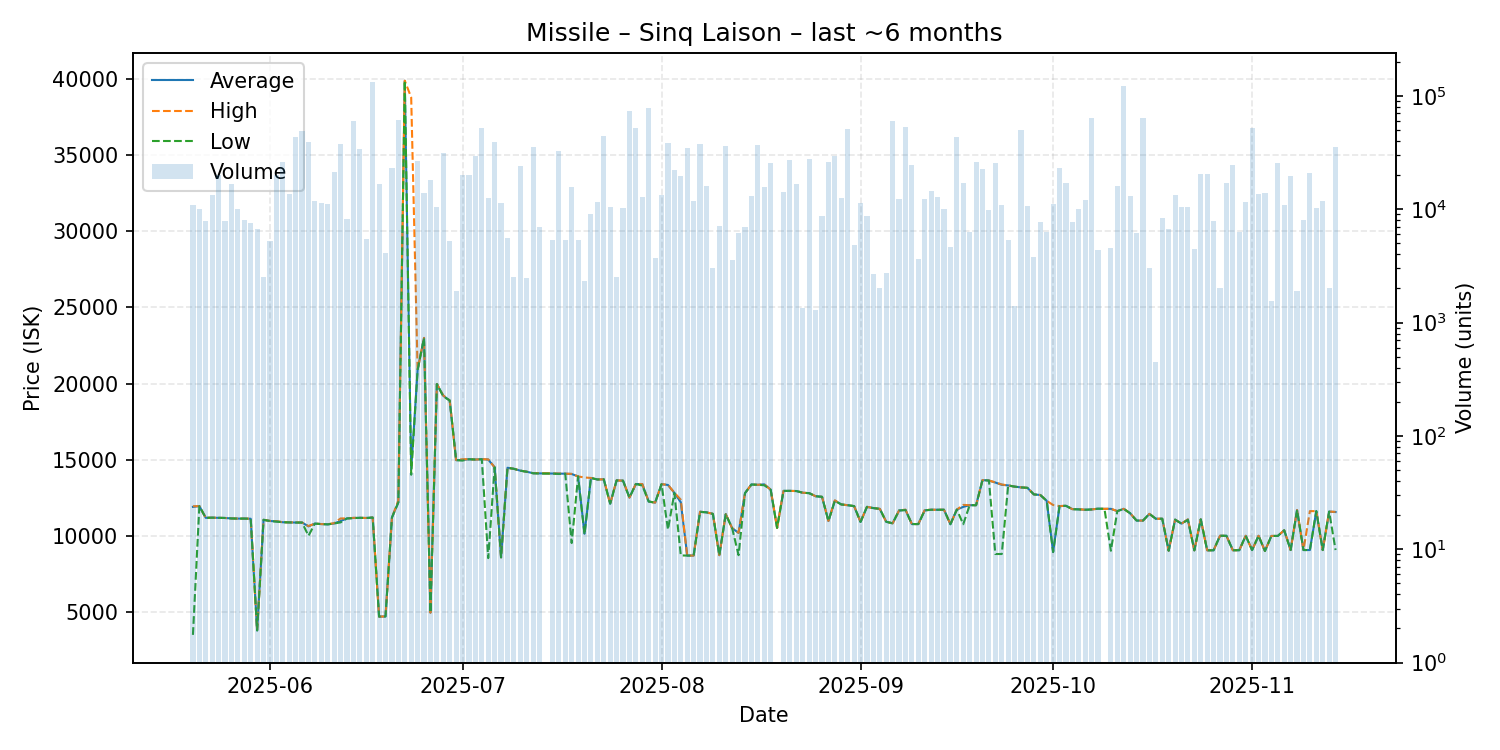

Values plotted in this chart, from the file beside it:
date, average, highest, lowest, order_count, volume
2025-05-20, 11900, 11940, 3490, 10, 10911
2025-05-21, 11950, 11950, 11950, 10, 10002
2025-05-22, 11180, 11180, 11180, 6, 7796
2025-05-23, 11190, 11190, 11190, 5, 13236
2025-05-24, 11180, 11180, 11180, 3, 20001
2025-05-25, 11170, 11170, 11170, 7, 7904
2025-05-26, 11140, 11140, 11140, 13, 16587
2025-05-27, 11130, 11130, 11130, 5, 10003
2025-05-28, 11130, 11130, 11130, 7, 7988
2025-05-29, 11120, 11120, 11120, 7, 7500
2025-05-30, 3782, 3782, 3782, 5, 6655
2025-05-31, 11050, 11050, 11050, 6, 2503
2025-06-01, 10970, 10980, 10970, 10, 5192
2025-06-02, 10950, 10960, 10930, 17, 19958
2025-06-03, 10890, 10890, 10890, 9, 25903
2025-06-04, 10880, 10880, 10880, 9, 13676
2025-06-05, 10870, 10880, 10870, 9, 43097
2025-06-06, 10870, 10870, 10870, 13, 49428
2025-06-07, 10620, 10640, 10000, 18, 39243
2025-06-08, 10800, 10800, 10800, 10, 11909
2025-06-09, 10770, 10770, 10770, 8, 11286
2025-06-10, 10750, 10760, 10750, 9, 11218
2025-06-11, 10810, 10830, 10810, 12, 21488
2025-06-12, 10970, 11140, 10880, 13, 37848
2025-06-13, 11140, 11140, 11140, 8, 8218
2025-06-14, 11170, 11180, 11160, 17, 59632
2025-06-15, 11180, 11180, 11180, 13, 34321
2025-06-16, 11170, 11170, 11170, 14, 5509
2025-06-17, 11200, 11200, 11200, 7, 132512
2025-06-18, 4691, 4691, 4691, 6, 16528
2025-06-19, 4700, 4700, 4700, 9, 4073
2025-06-20, 11200, 11200, 11200, 10, 22962
2025-06-21, 12200, 12330, 12190, 14, 60830
2025-06-22, 39900, 39900, 39900, 8, 6404
2025-06-23, 14341, 38800, 14010, 3, 47
2025-06-24, 20900, 20900, 20900, 15, 26668
2025-06-25, 23000, 23000, 23000, 7, 13901
2025-06-26, 4951, 4951, 4951, 5, 18147
2025-06-27, 19970, 19970, 19970, 5, 10484
2025-06-28, 19200, 19220, 19160, 12, 31422
2025-06-29, 18890, 18890, 18890, 5, 5252
2025-06-30, 14970, 14970, 14970, 7, 1902
2025-07-01, 14980, 15030, 14940, 18, 20236
2025-07-02, 15030, 15030, 15030, 6, 19927
2025-07-03, 15010, 15010, 15010, 9, 29651
2025-07-04, 15030, 15030, 15030, 6, 51995
2025-07-05, 15010, 15020, 8533, 9, 12444
2025-07-06, 14500, 14500, 14500, 14, 39502
2025-07-07, 8584, 8584, 8584, 6, 11301
2025-07-08, 14470, 14470, 14470, 8, 5562
2025-07-09, 14400, 14400, 14400, 4, 2502
2025-07-10, 14280, 14280, 14280, 11, 23952
2025-07-11, 14210, 14210, 14205, 4, 2450
2025-07-12, 14110, 14110, 14110, 14, 35695
2025-07-13, 14100, 14120, 14090, 9, 6975
2025-07-15, 14090, 14090, 14090, 6, 5353
2025-07-16, 14080, 14090, 14060, 12, 32551
2025-07-17, 14080, 14080, 14080, 2, 5300
2025-07-18, 14060, 14070, 9523, 4, 15617
2025-07-19, 13900, 13900, 13900, 7, 5397
... 118 more rows
